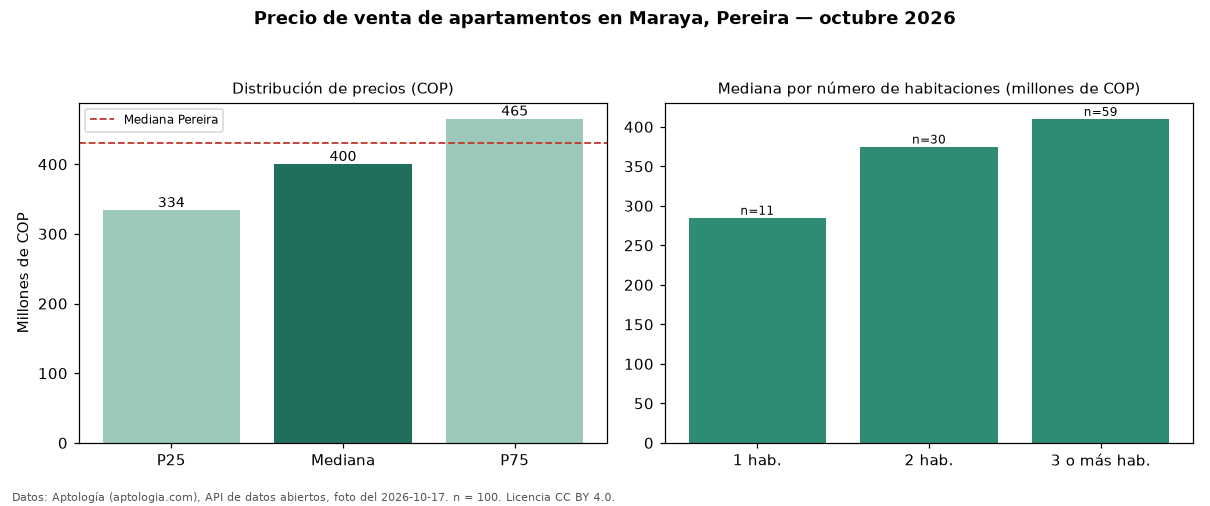

The data file committed next to this chart (first rows):
seccion, metrica, valor_cop, n
precio, p25, 333750000, 100
precio, mediana, 400000000, 100
precio, p75, 465000000, 100
precio, minimo, 160000000, 100
precio, maximo, 1307145000, 100
parqueadero, avisos_con_parqueadero, 96, 100
parqueadero, mediana_con_parqueadero, 400000000, 96
habitaciones, 1, 285000000, 11
habitaciones, 2, 375000000, 30
habitaciones, 3+, 410000000, 59
ciudad, mediana_ciudad, 430000000, 
fuente, fecha_foto, 2026-10-17, 
fuente, atribucion, https://www.aptologia.com/venta/pereira/…, 
